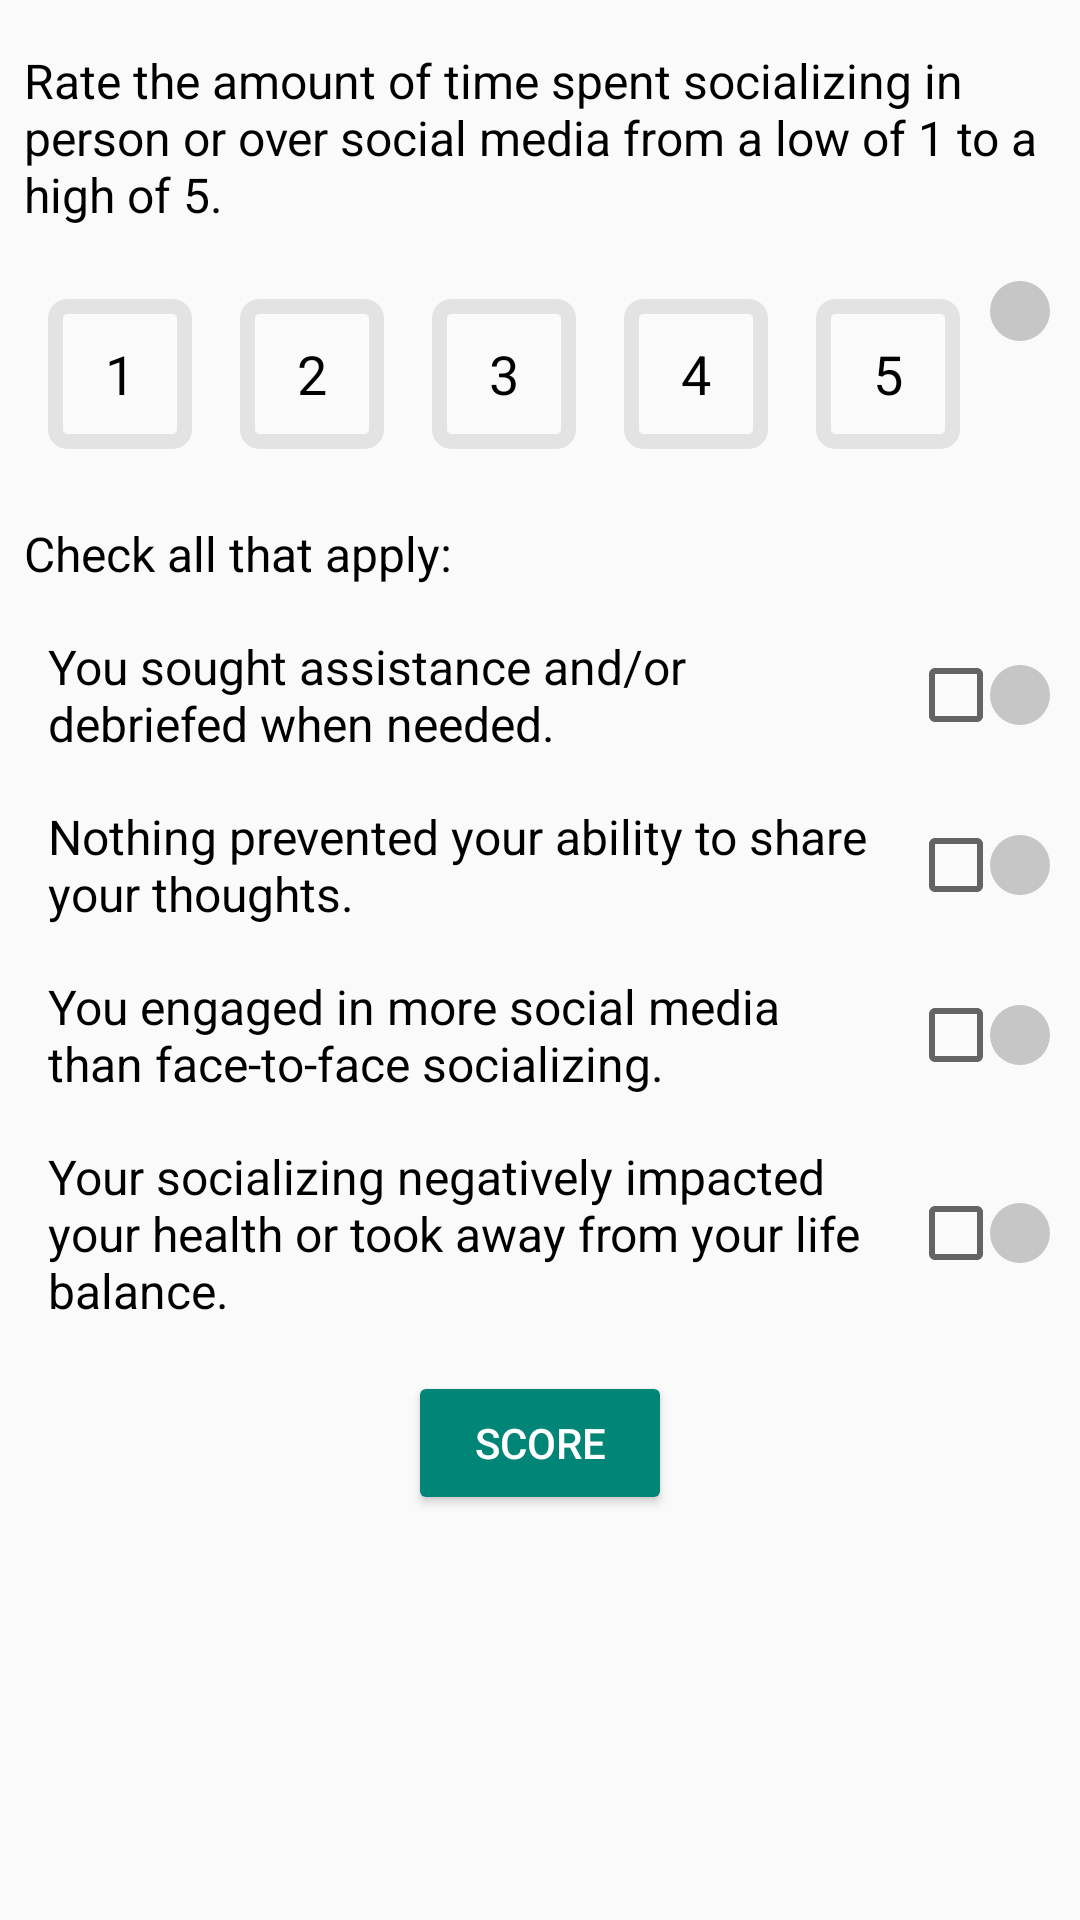

The Android layout XML behind this screen, and the referenced resources:
<!-- AndroidManifest.xml: application theme Theme.AppCompat.Light.NoActionBar -->
<!-- res/layout/fragment_daily_speaking_questions_feedback.xml -->
<?xml version="1.0" encoding="utf-8"?>

<ScrollView xmlns:android="http://schemas.android.com/apk/res/android"
    android:id="@+id/speaking_scroll_view"
    xmlns:app="http://schemas.android.com/apk/res-auto"
    xmlns:tools="http://schemas.android.com/tools"
    android:layout_width="match_parent"
    android:layout_height="match_parent"
    android:gravity="top">

    <LinearLayout
        android:layout_width="match_parent"
        android:layout_height="match_parent"
        android:layout_marginTop="8dp"
        android:gravity="center"
        android:orientation="vertical">

        
        <LinearLayout
            android:layout_width="wrap_content"
            android:layout_height="wrap_content"
            android:orientation="horizontal">

            
            <TextView
                android:id="@+id/question_text_1"
                style="@style/BodyText"
                android:layout_width="match_parent"
                android:layout_height="wrap_content"
                android:text="@string/quest_speaking_a"
                tools:layout_editor_absoluteX="107dp"
                tools:layout_editor_absoluteY="61dp" />

            
            <ImageView
                android:id="@+id/icon_info_1"
                android:layout_width="match_parent"
                android:layout_height="wrap_content"
                app:srcCompat="@android:drawable/ic_menu_info_details" />
        </LinearLayout>

        
        <LinearLayout
            android:layout_width="wrap_content"
            android:layout_height="wrap_content"
            android:layout_margin="8dp"
            android:orientation="horizontal">

            <TextView
                android:id="@+id/icon_1a"
                style="@style/ButtonText"
                android:layout_weight="1"
                android:background="@drawable/ic_single_border"
                android:text="@string/string_1"/>


            <TextView
                android:id="@+id/icon_1b"
                style="@style/ButtonText"
                android:layout_weight="1"
                android:background="@drawable/ic_single_border"
                android:text="@string/string_2"/>

            <TextView
                android:id="@+id/icon_1c"
                style="@style/ButtonText"
                android:layout_weight="1"
                android:background="@drawable/ic_single_border"
                android:text="@string/string_3"/>

            <TextView
                android:id="@+id/icon_1d"
                style="@style/ButtonText"
                android:layout_weight="1"
                android:background="@drawable/ic_single_border"
                android:text="@string/string_4"/>

            <TextView
                android:id="@+id/icon_1e"
                style="@style/ButtonText"
                android:layout_weight="1"
                android:background="@drawable/ic_single_border"
                android:text="@string/string_5"/>

            <ImageView
                android:id="@+id/graph_weekly_score_b"
                android:layout_width="20dp"
                android:layout_height="20dp"
                android:layout_margin="2dp"
                app:srcCompat="@drawable/dot_image" />

        </LinearLayout>

        <LinearLayout
            android:layout_width="match_parent"
            android:layout_height="wrap_content"
            android:gravity="center_vertical"
            android:orientation="horizontal">

            <TextView
                android:id="@+id/question_eating_check"
                style="@style/BodyText"
                android:layout_width="0dp"
                android:layout_height="wrap_content"
                android:layout_weight="8"
                android:text="@string/quest_check_app" />

        </LinearLayout>

        
        <LinearLayout
            android:layout_width="match_parent"
            android:layout_height="wrap_content"
            android:layout_marginLeft="@dimen/quest_padding"
            android:layout_marginRight="@dimen/quest_padding"
            android:gravity="center_vertical"
            android:orientation="horizontal">

            
            <TextView
                android:id="@+id/question_text_2"
                style="@style/BodyText"
                android:layout_width="330dp"
                android:layout_height="wrap_content"
                android:layout_weight="8"
                android:text="@string/quest_speaking_b"
                tools:layout_editor_absoluteX="107dp"
                tools:layout_editor_absoluteY="61dp" />

            <CheckBox
                android:id="@+id/assistance_checkBox"
                android:layout_width="wrap_content"
                android:layout_height="wrap_content"
                android:layout_weight="1" />

            <ImageView
                android:id="@+id/graph_weekly_score_b"
                android:layout_width="20dp"
                android:layout_height="20dp"
                android:layout_margin="2dp"
                app:srcCompat="@drawable/dot_image" />

            
        </LinearLayout>
        
        <LinearLayout
            android:layout_width="match_parent"
            android:layout_height="wrap_content"
            android:layout_marginLeft="@dimen/quest_padding"
            android:layout_marginRight="@dimen/quest_padding"
            android:gravity="center_vertical"
            android:orientation="horizontal">

            
            <TextView
                android:id="@+id/question_text_3"
                style="@style/BodyText"
                android:layout_width="330dp"
                android:layout_height="wrap_content"
                android:layout_weight="8"
                android:text="@string/quest_speaking_c"
                tools:layout_editor_absoluteX="107dp"
                tools:layout_editor_absoluteY="61dp" />

            <CheckBox
                android:id="@+id/share_checkbox"
                android:layout_width="wrap_content"
                android:layout_height="wrap_content"
                android:layout_weight="1" />

            <ImageView
                android:id="@+id/graph_weekly_score_b"
                android:layout_width="20dp"
                android:layout_height="20dp"
                android:layout_margin="2dp"
                app:srcCompat="@drawable/dot_image" />

            

            
        </LinearLayout>

        
        <LinearLayout
            android:layout_width="match_parent"
            android:layout_height="wrap_content"
            android:layout_marginLeft="@dimen/quest_padding"
            android:layout_marginRight="@dimen/quest_padding"
            android:gravity="center_vertical"
            android:orientation="horizontal">

            
            <TextView
                android:id="@+id/question_text_4"
                style="@style/BodyText"
                android:layout_width="330dp"
                android:layout_height="wrap_content"
                android:layout_weight="8"
                android:text="@string/quest_speaking_d"
                tools:layout_editor_absoluteX="107dp"
                tools:layout_editor_absoluteY="61dp" />

            


            
            <CheckBox
                android:id="@+id/social_media_checkbox"
                android:layout_width="wrap_content"
                android:layout_height="wrap_content"
                android:layout_weight="1" />

            <ImageView
                android:id="@+id/graph_weekly_score_b"
                android:layout_width="20dp"
                android:layout_height="20dp"
                android:layout_margin="2dp"
                app:srcCompat="@drawable/dot_image" />

        </LinearLayout>

        
        <LinearLayout
            android:layout_width="match_parent"
            android:layout_height="wrap_content"
            android:layout_marginLeft="@dimen/quest_padding"
            android:layout_marginRight="@dimen/quest_padding"
            android:gravity="center_vertical"
            android:orientation="horizontal">

            
            <TextView
                android:id="@+id/question_text_5"
                style="@style/BodyText"
                android:layout_width="330dp"

                android:layout_height="wrap_content"
                android:layout_weight="8"
                android:text="@string/quest_speaking_e"
                tools:layout_editor_absoluteX="107dp"
                tools:layout_editor_absoluteY="61dp" />

            <CheckBox
                android:id="@+id/social_balance_checkbox"
                android:layout_width="wrap_content"
                android:layout_height="wrap_content"
                android:layout_weight="1" />

            <ImageView
                android:id="@+id/graph_weekly_score_b"
                android:layout_width="20dp"
                android:layout_height="20dp"
                android:layout_margin="2dp"
                app:srcCompat="@drawable/dot_image" />

            


            
        </LinearLayout>


        
        <Button
            android:id="@+id/score_button"
            style="@style/Widget.AppCompat.Button.Colored"
            android:layout_width="wrap_content"
            android:layout_height="wrap_content"
            android:layout_gravity="center"
            android:layout_marginTop="8dp"
            android:text="@string/quest_button"
            android:textAlignment="center" />

        
        <TextView
            android:id="@+id/text_score"
            style="@style/NotificationText"
            android:layout_width="match_parent"
            android:layout_height="wrap_content"
            android:text=""
            android:visibility="invisible" />


    </LinearLayout>
</ScrollView>
<!-- resources referenced by this layout -->
<resources>
  <dimen name="quest_padding">8dp</dimen>
  <!-- drawable dot_image (drawable) -->
  <shape xmlns:android="http://schemas.android.com/apk/res/android"
      android:shape="oval">
      <solid android:radius="100dp" android:color="@color/colorNoData"/>
  </shape>
  <!-- drawable ic_single_border (drawable-v24) -->
  <shape xmlns:android="http://schemas.android.com/apk/res/android"
      android:shape="rectangle">
      <stroke android:width="5dp" android:color="#e4e3e3" />
      <corners android:radius="4dp"/>
      <size android:height="50dp" android:width="50dp"/>
  </shape>
  <string name="quest_button">Score</string>
  <string name="quest_check_app">Check all that apply:</string>
  <string name="quest_speaking_a">Rate the amount of time spent socializing in person or over social media from a low of 1 to a high of 5.</string>
  <string name="quest_speaking_b">You sought assistance and/or debriefed when needed.</string>
  <string name="quest_speaking_c">Nothing prevented your ability to share your thoughts.</string>
  <string name="quest_speaking_d">You engaged in more social media than face-to-face socializing.</string>
  <string name="quest_speaking_e">Your socializing negatively impacted your health or took away from your life balance.</string>
  <string name="string_1">1</string>
  <string name="string_2">2</string>
  <string name="string_3">3</string>
  <string name="string_4">4</string>
  <string name="string_5">5</string>
  <style name="BodyText" parent="TextAppearance.AppCompat">
          <item name="android:textSize">16sp</item>
          <item name="android:textColor">@color/colorBodyText</item>
          <item name="android:layout_margin">8dp</item>
      </style>
  <style name="ButtonText">
          <item name="android:textSize">18dp</item> 
          <item name="android:textColor">@color/colorTitleText</item>
          <item name="android:layout_margin">8dp</item>
          <item name="android:textAlignment">center</item>
          <item name="android:gravity">center</item>
          <item name="android:layout_width">wrap_content</item>
          <item name="android:layout_height">wrap_content</item>
      </style>
  <style name="NotificationText" parent="TextAppearance.AppCompat">
          <item name="android:textSize">20sp</item>
          <item name="android:textColor">@color/colorPrimaryDark</item>
          <item name="android:textAlignment">center</item>
          <item name="android:layout_marginTop">8dp</item>
          <item name="android:textStyle">bold</item>
      </style>
  <color name="colorNoData">#c6c6c6</color>
  <color name="colorBodyText">#000000</color>
  <color name="colorTitleText">#000000</color>
  <color name="colorPrimaryDark">#00204d</color>
</resources>
